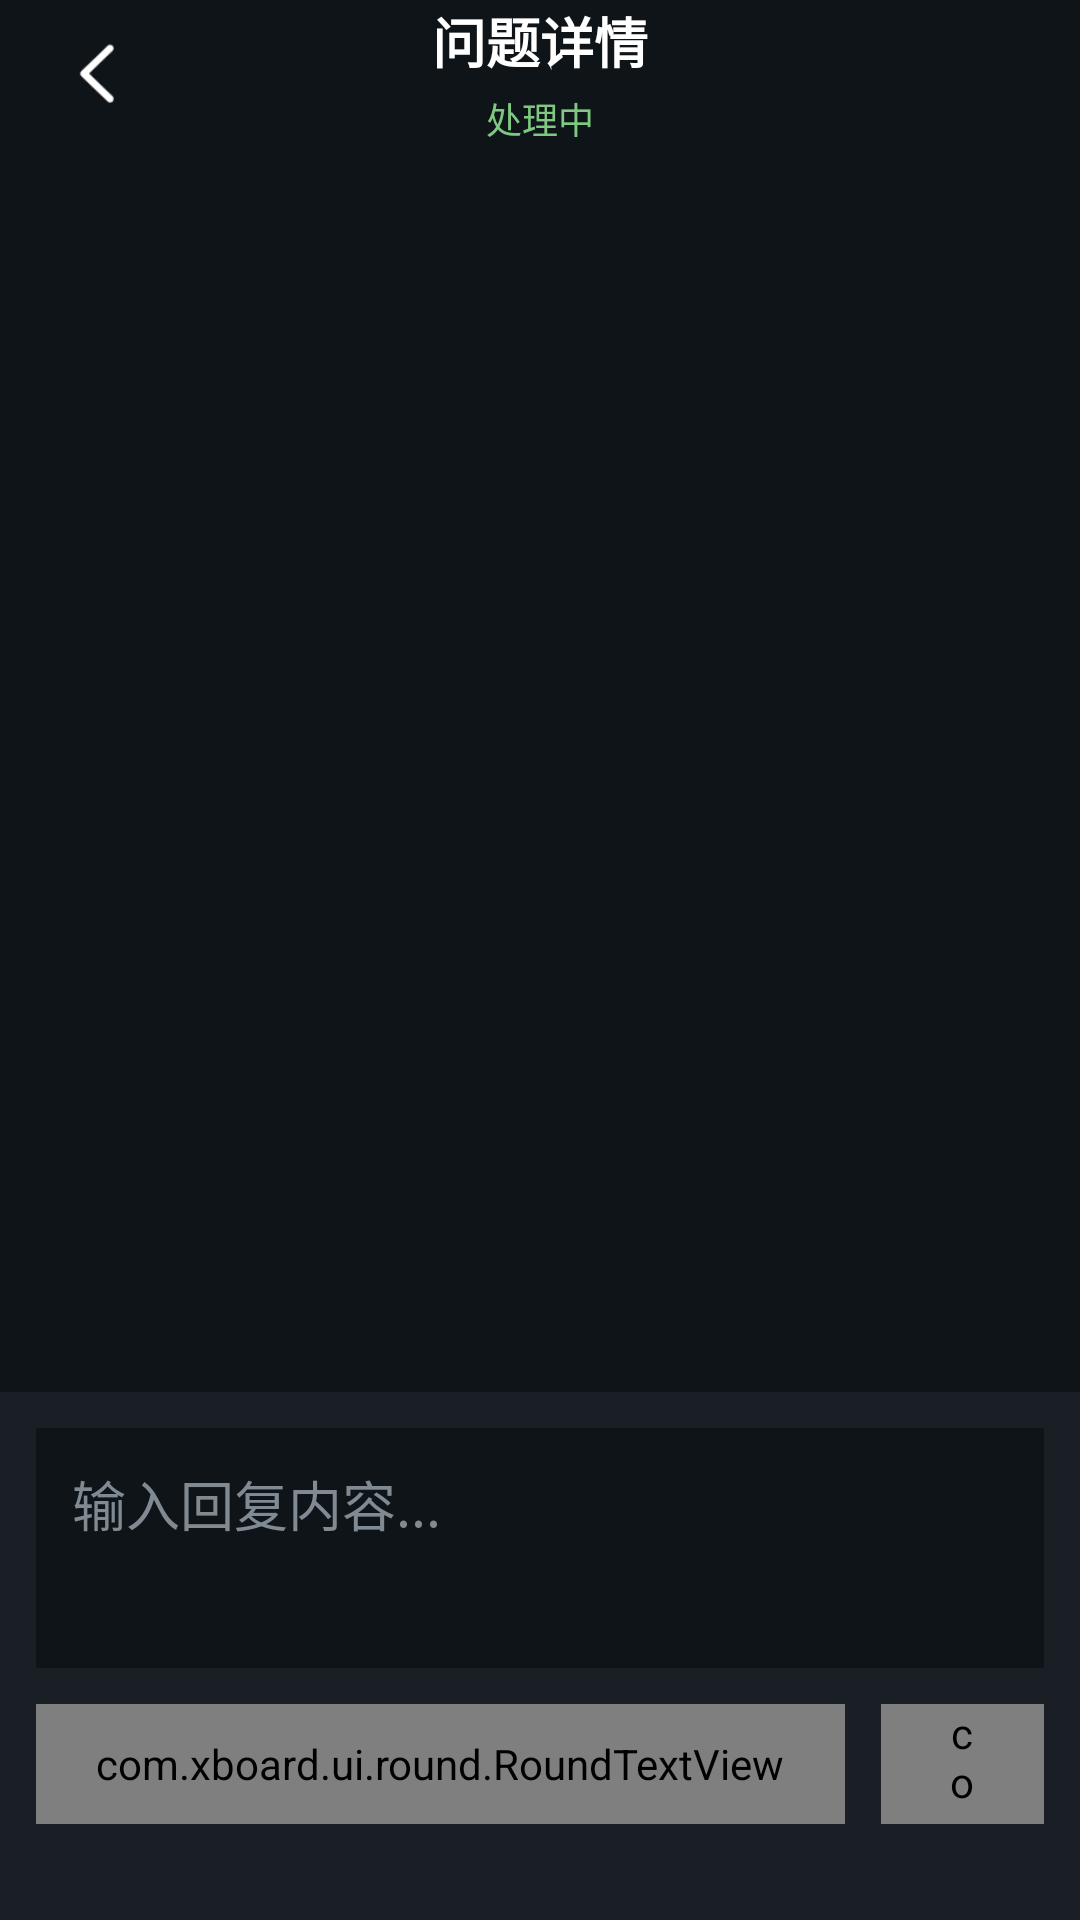

Write the Android layout XML for this screen, with the resource values it uses.
<!-- AndroidManifest.xml: activity theme BootstrapTheme -->
<!-- res/layout/activity_ticket_detail.xml -->
<?xml version="1.0" encoding="utf-8"?>
<LinearLayout xmlns:android="http://schemas.android.com/apk/res/android"
    xmlns:app="http://schemas.android.com/apk/res-auto"
    android:layout_width="match_parent"
    android:layout_height="match_parent"
    android:background="@color/bg_primary"
    android:orientation="vertical">

    
    <FrameLayout
        android:layout_width="match_parent"
        android:layout_height="wrap_content"
        android:paddingBottom="16dp">

        <FrameLayout
            android:id="@+id/v_back"
            android:layout_width="wrap_content"
            android:layout_height="wrap_content"
            android:paddingStart="20dp"
            android:paddingTop="12dp"
            android:paddingEnd="24dp"
            android:paddingBottom="12dp">

            <ImageView
                android:layout_width="25dp"
                android:layout_height="wrap_content"
                android:layout_gravity="center_vertical"
                android:adjustViewBounds="true"
                android:src="@drawable/icon_back" />

        </FrameLayout>

        <LinearLayout
            android:layout_width="match_parent"
            android:layout_height="wrap_content"
            android:layout_gravity="center"
            android:gravity="center"
            android:orientation="vertical">

            <TextView
                android:layout_width="wrap_content"
                android:layout_height="wrap_content"
                android:text="问题详情"
                android:textColor="@color/white"
                android:textSize="18dp"
                android:textStyle="bold" />

            <TextView
                android:id="@+id/tvTicketStatus"
                android:layout_width="wrap_content"
                android:layout_height="wrap_content"
                android:layout_marginTop="4dp"
                android:text="处理中"
                android:textColor="@color/primary"
                android:textSize="12dp" />

        </LinearLayout>

    </FrameLayout>

    
    <androidx.recyclerview.widget.RecyclerView
        android:id="@+id/rvReplies"
        android:layout_width="match_parent"
        android:layout_height="0dp"
        android:layout_weight="1"
        android:clipToPadding="false" />

    
    <LinearLayout
        android:id="@+id/llReplyContainer"
        android:layout_width="match_parent"
        android:layout_height="wrap_content"
        android:background="@color/bg_secondary"
        android:orientation="vertical"
        android:padding="12dp">

        <EditText
            android:id="@+id/etReply"
            android:layout_width="match_parent"
            android:layout_height="80dp"
            android:layout_marginBottom="12dp"
            android:background="@color/bg_primary"
            android:gravity="top"
            android:hint="输入回复内容..."
            android:minLines="3"
            android:padding="12dp"
            android:textColor="@color/text_primary"
            android:textColorHint="@color/text_tertiary" />

        <LinearLayout
            android:layout_width="match_parent"
            android:layout_height="wrap_content"
            android:layout_marginBottom="20dp"
            android:gravity="end"
            android:orientation="horizontal">

            <com.xboard.ui.round.RoundTextView
                android:id="@+id/btnClose"
                android:layout_width="wrap_content"
                android:layout_height="40dp"
                android:layout_marginEnd="12dp"
                android:gravity="center"
                android:paddingStart="20dp"
                android:paddingEnd="20dp"
                android:text="关闭问题"
                android:textColor="@color/white"
                android:textSize="14dp"
                app:roundBackgroundColor="@color/text_secondary"
                app:roundCornerRadius="8dp" />

            <com.xboard.ui.round.RoundTextView
                android:id="@+id/btnReply"
                android:layout_width="wrap_content"
                android:layout_height="40dp"
                android:gravity="center"
                android:paddingStart="20dp"
                android:paddingEnd="20dp"
                android:text="发送"
                android:textColor="@color/white"
                android:textSize="14dp"
                app:roundBackgroundColor="@color/primary"
                app:roundCornerRadius="8dp" />

        </LinearLayout>

    </LinearLayout>

    
    <LinearLayout
        android:id="@+id/llClosedTip"
        android:layout_width="match_parent"
        android:layout_height="wrap_content"
        android:layout_marginBottom="20dp"
        android:background="@color/bg_secondary"
        android:gravity="center"
        android:orientation="vertical"
        android:padding="16dp"
        android:visibility="gone">

        <TextView
            android:layout_width="wrap_content"
            android:layout_height="wrap_content"
            android:text="问题已关闭，无法继续回复"
            android:textColor="@color/text_secondary"
            android:textSize="14dp" />

    </LinearLayout>

</LinearLayout>
<!-- resources referenced by this layout -->
<resources>
  <color name="bg_primary">#0F1419</color>
  <color name="bg_secondary">#1A1F26</color>
  <color name="primary">#7FC882</color>
  <color name="text_primary">#FFFFFF</color>
  <color name="text_secondary">#B0B8C1</color>
  <color name="text_tertiary">#808A93</color>
  <color name="white">#FFFFFF</color>
  <!-- drawable icon_back: png bitmap (drawable-xxhdpi, 1198 bytes) -->
  <style name="BootstrapTheme" parent="AppThemeLight" />
  <style name="AppThemeLight" parent="Theme.MaterialComponents.Light.NoActionBar">
          <item name="android:statusBarColor">@android:color/transparent</item>
          <item name="android:navigationBarColor">@android:color/transparent</item>
      </style>
</resources>
